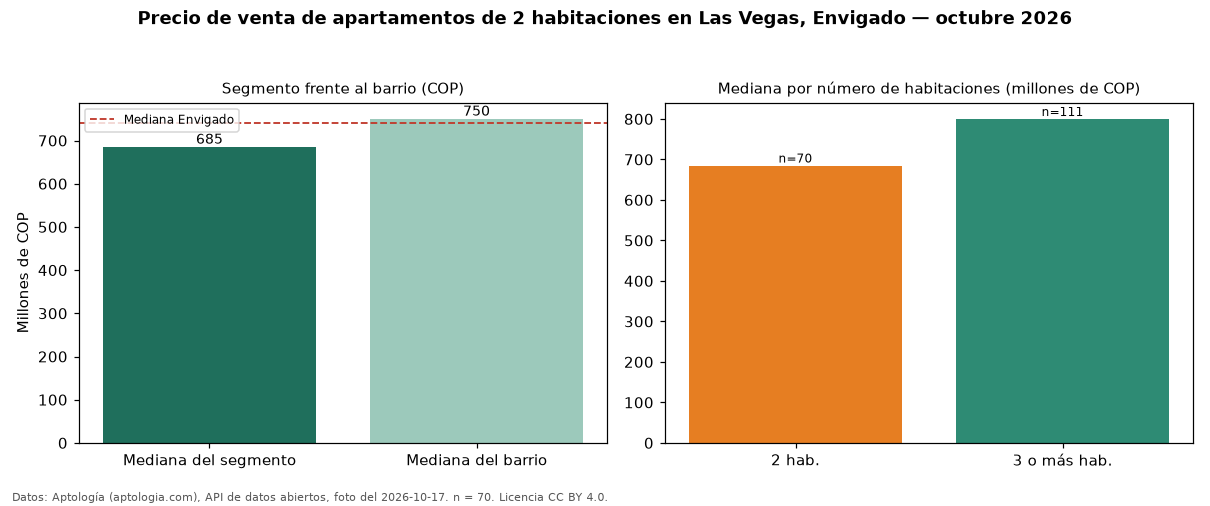

The file beside this chart, header and first rows:
seccion, metrica, valor_cop, n
precio, mediana, 685000000, 70
habitaciones, 2, 685000000, 70
habitaciones, 3+, 800000000, 111
barrio, mediana_barrio_todos_los_tamanos, 750000000, 184
ciudad, mediana_ciudad, 740000000, 
fuente, fecha_foto, 2026-10-17, 
fuente, atribucion, https://www.aptologia.com/venta/envigado…, 
